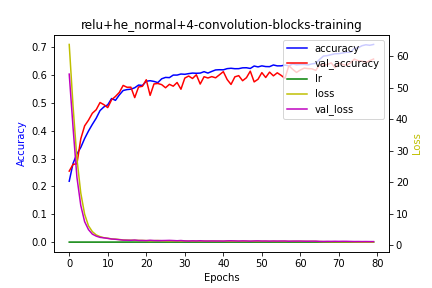

The file beside this chart, header and first rows:
epoch, accuracy, loss, lr, val_accuracy, val_loss
0, 0.2189, 63.79, 1e-04, 0.2553, 54.36
1, 0.2832, 44.1, 1e-04, 0.2795, 37.28
2, 0.3169, 27.47, 1e-04, 0.2816, 21.56
3, 0.3403, 16.55, 1e-04, 0.3711, 12.6
4, 0.3723, 9.839, 1e-04, 0.4178, 7.456
5, 0.3993, 6.145, 1e-04, 0.4382, 4.932
6, 0.4231, 4.281, 1e-04, 0.4631, 3.494
7, 0.4453, 3.241, 1e-04, 0.4758, 2.86
8, 0.4729, 2.693, 1e-04, 0.5018, 2.46
9, 0.4859, 2.349, 1e-04, 0.494, 2.311
10, 0.4934, 2.202, 1e-04, 0.4835, 2.13
11, 0.5161, 1.959, 1e-04, 0.5116, 1.937
12, 0.5095, 1.906, 1e-04, 0.5235, 1.851
13, 0.5289, 1.781, 1e-04, 0.5379, 1.717
14, 0.5449, 1.643, 1e-04, 0.5632, 1.584
15, 0.5482, 1.577, 1e-04, 0.5565, 1.564
16, 0.5497, 1.557, 1e-04, 0.5569, 1.531
17, 0.5548, 1.531, 1e-04, 0.5193, 1.611
18, 0.5645, 1.492, 1e-04, 0.5576, 1.482
19, 0.563, 1.479, 1e-04, 0.56, 1.476
20, 0.5782, 1.435, 1e-04, 0.5836, 1.427
21, 0.5801, 1.402, 1e-04, 0.5274, 1.541
22, 0.5776, 1.413, 1e-04, 0.5685, 1.454
23, 0.5733, 1.454, 1e-04, 0.5702, 1.427
24, 0.587, 1.384, 1e-04, 0.566, 1.448
25, 0.592, 1.353, 1e-04, 0.5548, 1.469
26, 0.5912, 1.349, 1e-04, 0.5671, 1.503
27, 0.6004, 1.342, 1e-04, 0.5604, 1.451
28, 0.6003, 1.319, 1e-04, 0.5737, 1.385
29, 0.6041, 1.303, 1e-04, 0.5495, 1.46
30, 0.6032, 1.308, 1e-04, 0.5895, 1.339
31, 0.6056, 1.297, 1e-04, 0.5969, 1.301
32, 0.6075, 1.288, 1e-04, 0.5881, 1.364
33, 0.6068, 1.289, 1e-04, 0.6015, 1.313
34, 0.6075, 1.286, 1e-04, 0.5681, 1.388
35, 0.6126, 1.279, 1e-04, 0.5945, 1.308
36, 0.6076, 1.277, 1e-04, 0.5899, 1.3
37, 0.6135, 1.267, 1e-04, 0.5948, 1.323
38, 0.6189, 1.262, 1e-04, 0.5906, 1.309
39, 0.6196, 1.252, 1e-04, 0.6015, 1.308
40, 0.6192, 1.251, 1e-04, 0.6127, 1.283
41, 0.6235, 1.243, 1e-04, 0.5843, 1.35
42, 0.6248, 1.236, 1e-04, 0.5667, 1.376
43, 0.6232, 1.242, 1e-04, 0.5941, 1.338
44, 0.6234, 1.236, 1e-04, 0.5983, 1.293
45, 0.6264, 1.232, 1e-04, 0.5801, 1.346
46, 0.6267, 1.229, 1e-04, 0.5909, 1.32
47, 0.6241, 1.227, 1e-04, 0.6145, 1.266
48, 0.6329, 1.218, 1e-04, 0.5758, 1.326
49, 0.6297, 1.221, 1e-04, 0.5853, 1.348
50, 0.6335, 1.216, 1e-04, 0.6092, 1.294
51, 0.6309, 1.215, 1e-04, 0.5916, 1.31
52, 0.6306, 1.216, 1e-04, 0.611, 1.265
53, 0.6366, 1.211, 1e-04, 0.5976, 1.309
54, 0.6334, 1.203, 1e-04, 0.6085, 1.282
55, 0.6335, 1.21, 1e-04, 0.5994, 1.297
56, 0.6363, 1.203, 1e-04, 0.5885, 1.308
57, 0.6336, 1.207, 1e-04, 0.6341, 1.237
58, 0.6404, 1.201, 1e-04, 0.6211, 1.274
59, 0.6375, 1.203, 1e-04, 0.6099, 1.28
... 20 more rows
